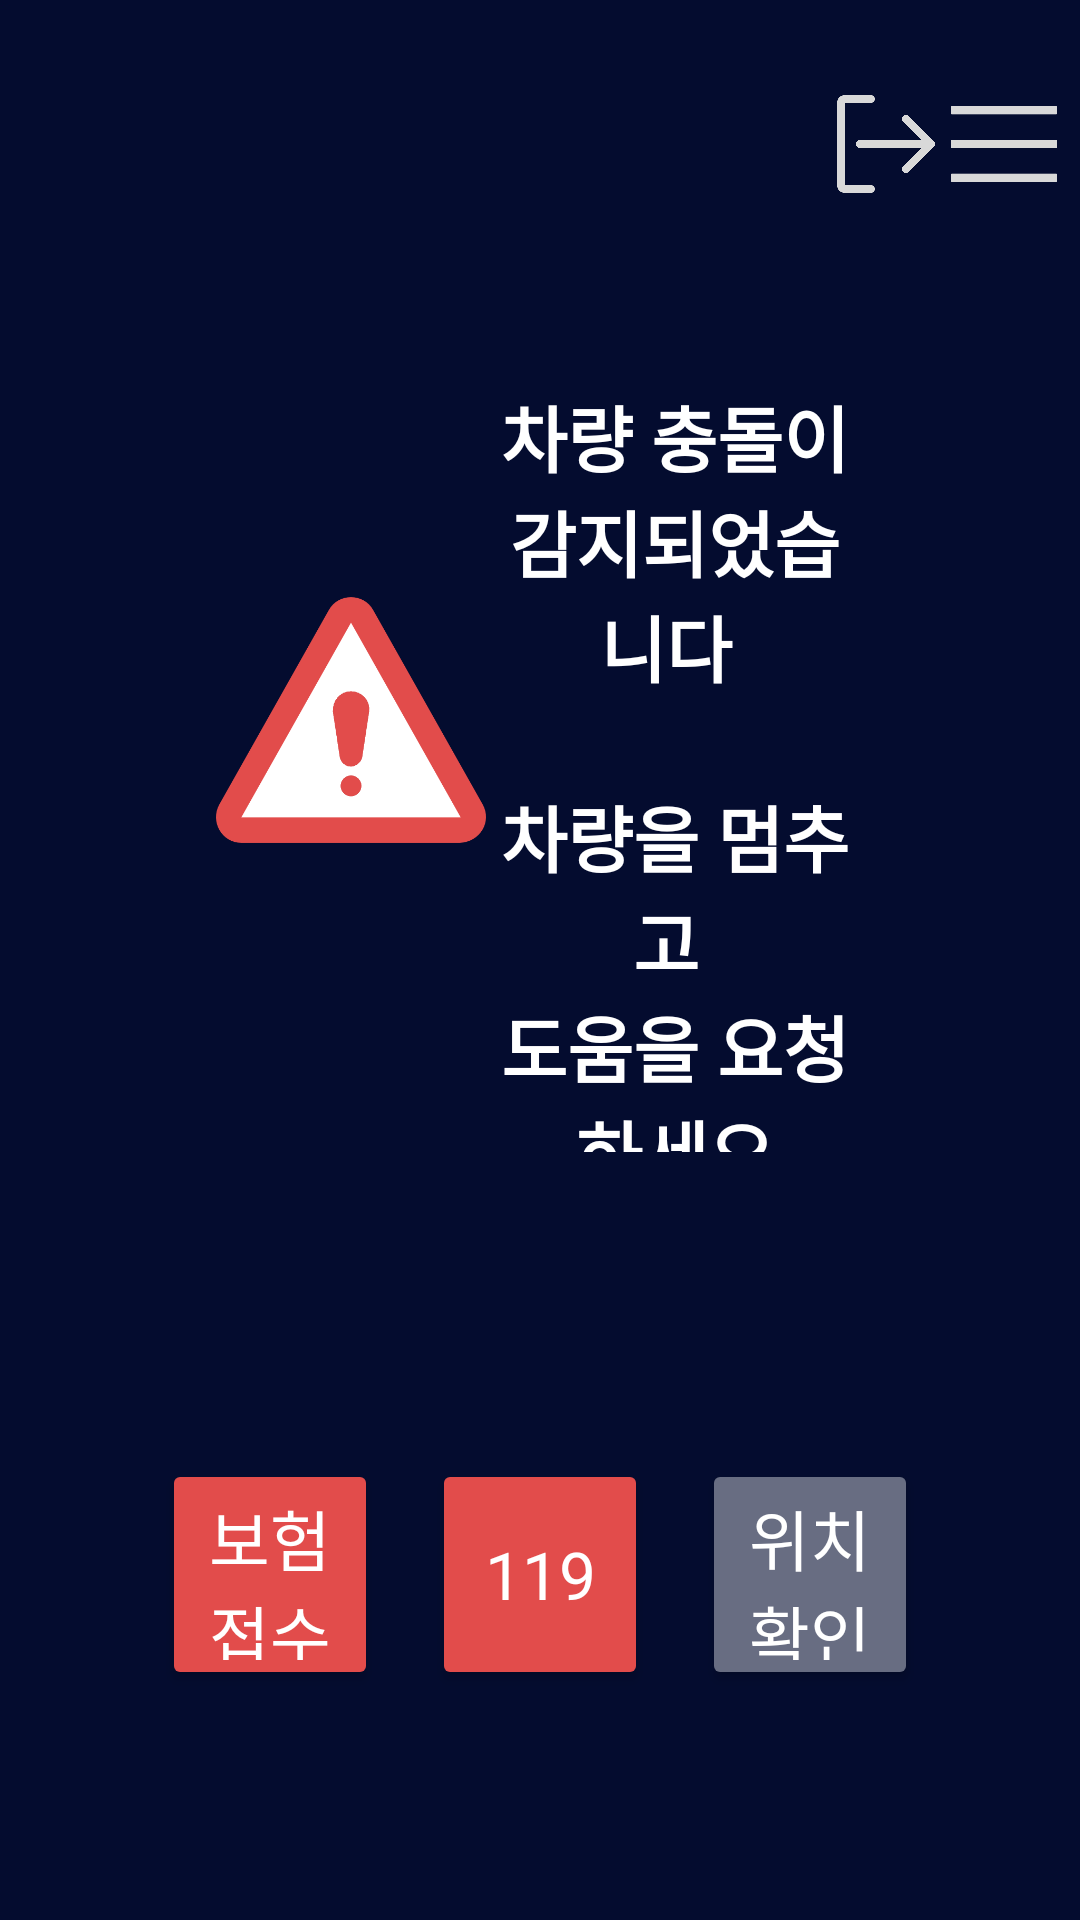

Reconstruct the res/layout file that produces this screen, plus the resources it refers to.
<!-- AndroidManifest.xml: application theme Theme.AlphaCar -->
<!-- res/layout/main2.xml -->
<?xml version="1.0" encoding="utf-8"?>
<androidx.constraintlayout.widget.ConstraintLayout xmlns:android="http://schemas.android.com/apk/res/android"
    xmlns:app="http://schemas.android.com/apk/res-auto"
    xmlns:tools="http://schemas.android.com/tools"
    android:layout_width="match_parent"
    android:layout_height="match_parent"
    android:background="#040C2F">

    <androidx.constraintlayout.widget.Guideline
        android:id="@+id/guideline75"
        android:layout_width="wrap_content"
        android:layout_height="wrap_content"
        android:orientation="vertical"
        app:layout_constraintGuide_percent="0.78" />

    <androidx.constraintlayout.widget.Guideline
        android:id="@+id/guideline76"
        android:layout_width="wrap_content"
        android:layout_height="wrap_content"
        android:orientation="vertical"
        app:layout_constraintGuide_percent="0.86" />

    <androidx.constraintlayout.widget.Guideline
        android:id="@+id/guideline2"
        android:layout_width="wrap_content"
        android:layout_height="wrap_content"
        android:orientation="horizontal"
        app:layout_constraintGuide_percent="0.07" />

    <androidx.constraintlayout.widget.Guideline
        android:id="@+id/guideline5"
        android:layout_width="wrap_content"
        android:layout_height="wrap_content"
        android:backgroundTint="#FCF3CF"
        android:orientation="vertical"
        app:layout_constraintGuide_percent="0.45" />

    <androidx.constraintlayout.widget.Guideline
        android:id="@+id/guideline6"
        android:layout_width="wrap_content"
        android:layout_height="wrap_content"
        android:orientation="horizontal"
        app:layout_constraintGuide_percent="0.25" />

    <androidx.constraintlayout.widget.Guideline
        android:id="@+id/guideline7"
        android:layout_width="wrap_content"
        android:layout_height="wrap_content"
        android:orientation="horizontal"
        app:layout_constraintGuide_percent="0.76" />

    <androidx.constraintlayout.widget.Guideline
        android:id="@+id/guideline8"
        android:layout_width="wrap_content"
        android:layout_height="wrap_content"
        android:orientation="vertical"
        app:layout_constraintGuide_percent="0.97" />

    <androidx.constraintlayout.widget.Guideline
        android:id="@+id/guideline9"
        android:layout_width="wrap_content"
        android:layout_height="wrap_content"
        android:orientation="vertical"
        app:layout_constraintGuide_percent="0.55" />

    <androidx.constraintlayout.widget.Guideline
        android:id="@+id/guideline10"
        android:layout_width="wrap_content"
        android:layout_height="wrap_content"
        android:orientation="horizontal"
        app:layout_constraintGuide_percent="0.6" />

    <androidx.constraintlayout.widget.Guideline
        android:id="@+id/guideline45"
        android:layout_width="wrap_content"
        android:layout_height="wrap_content"
        android:orientation="vertical"
        app:layout_constraintGuide_percent="0.89" />

    <androidx.constraintlayout.widget.Guideline
        android:id="@+id/guideline47"
        android:layout_width="wrap_content"
        android:layout_height="wrap_content"
        android:orientation="horizontal"
        app:layout_constraintGuide_percent="0.15" />

    <androidx.constraintlayout.widget.Guideline
        android:id="@+id/guideline46"
        android:layout_width="wrap_content"
        android:layout_height="wrap_content"
        android:orientation="horizontal"
        app:layout_constraintGuide_percent="0.88" />

    <androidx.constraintlayout.widget.Guideline
        android:id="@+id/guideline48"
        android:layout_width="wrap_content"
        android:layout_height="wrap_content"
        android:orientation="vertical"
        app:layout_constraintGuide_percent="0.27" />

    <androidx.constraintlayout.widget.Guideline
        android:id="@+id/guideline49"
        android:layout_width="wrap_content"
        android:layout_height="wrap_content"
        android:orientation="vertical"
        app:layout_constraintGuide_percent="0.85" />

    <androidx.constraintlayout.widget.Guideline
        android:id="@+id/guideline72"
        android:layout_width="wrap_content"
        android:layout_height="wrap_content"
        android:orientation="vertical"
        app:layout_constraintGuide_percent="0.8" />

    <androidx.constraintlayout.widget.Guideline
        android:id="@+id/guideline71"
        android:layout_width="wrap_content"
        android:layout_height="wrap_content"
        android:orientation="vertical"
        app:layout_constraintGuide_percent="0.2" />

    
    <androidx.constraintlayout.widget.Guideline
        android:id="@+id/guideline85"
        android:layout_width="wrap_content"
        android:layout_height="wrap_content"
        android:orientation="vertical"
        app:layout_constraintGuide_percent="0.15" />

    <androidx.constraintlayout.widget.Guideline
        android:id="@+id/guideline92"
        android:layout_width="wrap_content"
        android:layout_height="wrap_content"
        android:orientation="vertical"
        app:layout_constraintGuide_percent="0.35" />

    <DigitalClock
        android:id="@+id/digitalClock"
        android:layout_width="0dp"
        android:layout_height="0dp"
        android:background="#48DEE4EF"
        android:gravity="center"
        android:textColor="#FFFFFF"
        android:textSize="17sp"
        app:layout_constraintBottom_toTopOf="@+id/guideline2"
        app:layout_constraintEnd_toStartOf="@+id/guideline82"
        app:layout_constraintStart_toStartOf="@+id/guideline81"
        app:layout_constraintTop_toTopOf="parent" />

    <ImageView
        android:id="@+id/imgAcc"
        android:layout_width="0dp"
        android:layout_height="0dp"
        app:layout_constraintBottom_toTopOf="@+id/guideline10"
        app:layout_constraintEnd_toStartOf="@+id/guideline5"
        app:layout_constraintStart_toStartOf="@+id/guideline71"
        app:layout_constraintTop_toTopOf="@+id/guideline47"
        app:srcCompat="@drawable/warning" />

    <TextView
        android:id="@+id/textView"
        android:layout_width="0dp"
        android:layout_height="0dp"
        android:fontFamily="@font/nanumsquare_aceb"
        android:text="@string/acc"
        android:textAlignment="center"
        android:textColor="#FFFFFF"
        android:textSize="24sp"
        android:textStyle="bold"
        app:layout_constraintBottom_toTopOf="@+id/guideline10"
        app:layout_constraintEnd_toStartOf="@+id/guideline72"
        app:layout_constraintStart_toStartOf="@+id/guideline5"
        app:layout_constraintTop_toTopOf="@+id/guideline47" />

    <Button
        android:id="@+id/btnAccCall"
        android:layout_width="0dp"
        android:layout_height="0dp"
        android:backgroundTint="#e24c4b"
        android:fontFamily="@font/nanumsquare_aceb"
        android:insetTop="0dp"
        android:insetBottom="0dp"
        android:text="보험 접수"
        android:textColor="#FFFFFF"
        android:textSize="22sp"
        app:layout_constraintBottom_toTopOf="@+id/guideline46"
        app:layout_constraintEnd_toStartOf="@+id/guideline92"
        app:layout_constraintStart_toStartOf="@+id/guideline85"
        app:layout_constraintTop_toTopOf="@+id/guideline7" />

    <Button
        android:id="@+id/btn119Call"
        android:layout_width="0dp"
        android:layout_height="0dp"
        android:backgroundTint="#e24c4b"
        android:fontFamily="@font/nanumsquare_aceb"
        android:insetTop="0dp"
        android:insetBottom="0dp"
        android:text="119"
        android:textColor="@color/white"
        android:textSize="22sp"
        app:layout_constraintBottom_toTopOf="@+id/guideline46"
        app:layout_constraintEnd_toStartOf="@+id/guideline93"
        app:layout_constraintStart_toStartOf="@+id/guideline81"
        app:layout_constraintTop_toTopOf="@+id/guideline7" />

    <ImageView
        android:id="@+id/imgBtnBack"
        android:layout_width="40dp"
        android:layout_height="0dp"
        app:layout_constraintBottom_toTopOf="@+id/guideline47"
        app:layout_constraintEnd_toStartOf="@+id/guideline76"
        app:layout_constraintStart_toStartOf="@+id/guideline75"
        app:layout_constraintTop_toTopOf="parent"
        app:srcCompat="@drawable/out_g" />

    <ImageView
        android:id="@+id/imgBtnMenu"
        android:layout_width="40dp"
        android:layout_height="0dp"
        app:layout_constraintBottom_toTopOf="@+id/guideline47"
        app:layout_constraintEnd_toStartOf="@+id/guideline8"
        app:layout_constraintStart_toStartOf="@+id/guideline45"
        app:layout_constraintTop_toTopOf="parent"
        app:srcCompat="@drawable/menu" />

    <androidx.constraintlayout.widget.Guideline
        android:id="@+id/guideline81"
        android:layout_width="wrap_content"
        android:layout_height="wrap_content"
        android:orientation="vertical"
        app:layout_constraintGuide_percent="0.40" />

    <androidx.constraintlayout.widget.Guideline
        android:id="@+id/guideline93"
        android:layout_width="wrap_content"
        android:layout_height="wrap_content"
        android:orientation="vertical"
        app:layout_constraintGuide_percent="0.60" />

    <androidx.constraintlayout.widget.Guideline
        android:id="@+id/guideline94"
        android:layout_width="wrap_content"
        android:layout_height="wrap_content"
        android:orientation="vertical"
        app:layout_constraintGuide_percent="0.65" />

    <androidx.constraintlayout.widget.Guideline
        android:id="@+id/guideline82"
        android:layout_width="wrap_content"
        android:layout_height="wrap_content"
        android:orientation="vertical"
        app:layout_constraintGuide_end="285dp" />

    <Button
        android:id="@+id/btnMyLoc"
        android:layout_width="0dp"
        android:layout_height="0dp"
        android:backgroundTint="#686d82"
        android:fontFamily="@font/nanumsquare_aceb"
        android:insetTop="0dp"
        android:insetBottom="0dp"
        android:text="위치 확인"
        android:textColor="@color/white"
        android:textSize="22sp"
        app:layout_constraintBottom_toTopOf="@+id/guideline46"
        app:layout_constraintEnd_toStartOf="@+id/guideline49"
        app:layout_constraintStart_toStartOf="@+id/guideline94"
        app:layout_constraintTop_toTopOf="@+id/guideline7" />

</androidx.constraintlayout.widget.ConstraintLayout>
<!-- resources referenced by this layout -->
<resources>
  <!-- drawable menu: png bitmap (drawable, 1540 bytes) -->
  <!-- drawable out_g: png bitmap (drawable, 3455 bytes) -->
  <!-- drawable warning: png bitmap (drawable, 17755 bytes) -->
  <string name="acc">\n차량 충돌이\n감지되었습니다 \n\n차량을 멈추고 \n도움을 요청하세요</string>
  <style name="Theme.AlphaCar" parent="Theme.MaterialComponents.DayNight.DarkActionBar">
          
          <item name="colorPrimary">@color/purple_500</item>
          <item name="colorPrimaryVariant">@color/purple_700</item>
          <item name="colorOnPrimary">@color/white</item>
          
          <item name="colorSecondary">@color/teal_200</item>
          <item name="colorSecondaryVariant">@color/teal_700</item>
          <item name="colorOnSecondary">@color/black</item>
          
          <item name="android:statusBarColor" tools:targetApi="l">?attr/colorPrimaryVariant</item>
          
  
          <item name="windowNoTitle">true</item>
  
      </style>
  <!-- not gathered from this repository: default colours our renderer supplied (Android Studio template values) -->
  <color name="purple_500">#FF6200EE</color>
  <color name="purple_700">#FF3700B3</color>
  <color name="teal_200">#FF03DAC5</color>
  <color name="teal_700">#FF018786</color>
  <color name="black">#FF000000</color>
  <color name="white">#FFFFFFFF</color>
</resources>
